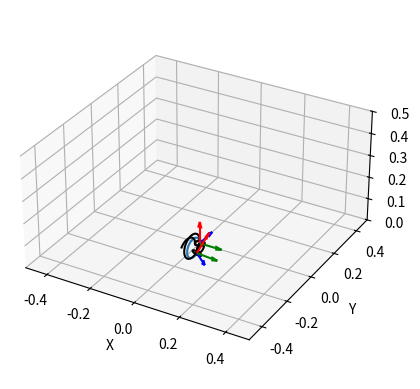

Recreate this plot in Python.
import itertools
import random

import numpy as np
from scipy.spatial.transform import Rotation as R
import matplotlib.pyplot as plt
from mpl_toolkits.mplot3d import Axes3D
import math


# test
def fk_indep(conf):
    Nsegs = len(conf["k"])
    assert len(conf["l"]) == Nsegs and len(conf["alpha"]) == Nsegs
    assert all(conf["l"] > 0) and all(conf["k"] >= 0)

    poses = np.zeros((6,))
    Told = np.eye(4)
    for seg in range(Nsegs):
        T = trans_mat(conf["l"][seg], conf["k"][seg], conf["alpha"][seg])
        Told = np.matmul(Told, T)
        pos = Told[0:3, -1]
        rot = R.from_matrix(Told[0:3, 0:3])
        euler_angles = rot.as_euler('zyx', degrees=False)
        pose_temp = np.hstack((pos, euler_angles))
        poses = np.vstack((poses, pose_temp))

    return poses


def fk_dep(act, R):
    Nsegs = act.shape[0]

    conf = {}
    conf["l"] = np.array([])
    conf["k"] = np.array([])
    conf["alpha"] = np.array([])

    for seg in range(Nsegs):
        l = np.mean(act[seg, :])
        conf["l"] = np.append(conf["l"], l)
        k = 2 * np.sqrt(
            act[seg, 0] ** 2 + act[seg, 1] ** 2 + act[seg, 2] ** 2 - act[seg, 0] * act[seg, 1] - act[seg, 1] * act[
                seg, 2] - act[seg, 0] * act[seg, 2]) / (R * np.sum(act[seg, :]))
        conf["k"] = np.append(conf["k"], k)
        alpha = math.atan2(np.sqrt(3) * (act[seg, 1] + act[seg, 2] - 2 * act[seg, 0]), 3 * (act[seg, 1] - act[seg, 2]))
        conf["alpha"] = np.append(conf["alpha"], alpha)

    return conf


def trans_mat(l, k, alpha):
    if k == 0:
        T = np.array([
            [1, 0, 0, 0],
            [0, 1, 0, 0],
            [0, 0, 1, l],
            [0, 0, 0, 1]
        ])
    else:
        T = np.array([
            [np.cos(alpha), -np.sin(alpha) * np.cos(l * k), np.sin(alpha) * np.sin(l * k),
             np.sin(alpha) * (1 - np.cos(l * k)) / k],
            [np.sin(alpha), np.cos(alpha) * np.cos(l * k), -np.cos(alpha) * np.sin(l * k),
             -np.cos(alpha) * (1 - np.cos(l * k)) / k],
            [0, np.sin(l * k), np.cos(l * k), np.sin(l * k) / k],
            [0, 0, 0, 1]
        ])
    return T


def rotz(theta):
    return np.array([
        [np.cos(theta), -np.sin(theta), 0],
        [np.sin(theta), np.cos(theta), 0],
        [0, 0, 1]
    ])


def conf_to_mat(conf):
    confmat = np.zeros((len(conf["l"]), 3))
    for seg in range(len(conf["l"])):
        confmat[seg, 0] = conf["l"][seg]
        confmat[seg, 1] = conf["k"][seg]
        confmat[seg, 2] = conf["alpha"][seg]
    return confmat


def plot_robot(act, radius, conf, poses):
    # Poses of segments' end points
    X, Y, Z = poses[:, 0], poses[:, 1], poses[:, 2]
    normals = np.zeros((poses.shape[0], 3))
    tangents = np.zeros((poses.shape[0], 3))
    binormals = np.zeros((poses.shape[0], 3))
    for i in range(poses.shape[0]):
        rotm = R.from_euler('zyx', poses[i, 3:6], degrees=False)
        rotm = rotm.as_matrix()
        tangents[i, :] = rotm[:, 0]
        binormals[i, :] = rotm[:, 1]
        normals[i, :] = rotm[:, -1]
    U, V, W = normals[:, 0], normals[:, 1], normals[:, 2]
    tU, tV, tW = tangents[:, 0], tangents[:, 1], tangents[:, 2]
    bU, bV, bW = binormals[:, 0], binormals[:, 1], binormals[:, 2]

    Npoints = 100
    # Centerline
    segs = np.zeros((poses.shape[0] - 1, 3, Npoints))
    Told = np.eye(4)
    for seg in range(segs.shape[0]):
        counter = 0
        k = conf["k"][seg]
        alpha = conf["alpha"][seg]
        rotm = Told[0:3, 0:3]
        for l in np.linspace(0, conf["l"][seg], Npoints, endpoint=True):
            if k == 0:
                segs[seg, :, counter] = rotm.dot([
                    0,
                    0,
                    l
                ]) + poses[seg, 0:3]
            else:
                segs[seg, :, counter] = rotm.dot([
                    np.sin(alpha) * (1 - np.cos(l * k)) / k,
                    -np.cos(alpha) * (1 - np.cos(l * k)) / k,
                    np.sin(l * k) / k
                ]) + poses[seg, 0:3]
            counter += 1
        T = trans_mat(conf["l"][seg], conf["k"][seg], conf["alpha"][seg])
        Told = np.matmul(Told, T)

    # Actuators
    actuators = {"bases": np.zeros((poses.shape[0], 3, Npoints))}

    angles = np.linspace(0, 2 * np.pi, Npoints, endpoint=True)
    circ = np.vstack((
        radius * np.cos(angles),
        radius * np.sin(angles),
        np.zeros((len(angles, )))
    ))
    for sec in range(actuators["bases"].shape[0]):
        center = poses[sec, 0:3]
        rotm = R.from_euler('zyx', poses[sec, 3:6], degrees=False)
        rotm = rotm.as_matrix()
        actuators["bases"][sec, :, :] = center.reshape(-1, 1) + np.matmul(rotm, circ)

    actuators["tendons"] = np.zeros((poses.shape[0] - 1, 3, 3, Npoints))
    tend_angles = np.array([0, 2 * np.pi / 3, 4 * np.pi / 3])
    Told = np.eye(4)
    for seg in range(actuators["tendons"].shape[0]):
        k = conf["k"][seg]
        alpha = conf["alpha"][seg]
        rotm = Told[0:3, 0:3]
        T = trans_mat(conf["l"][seg], k, alpha)
        for tendon in range(actuators["tendons"].shape[1]):
            r_new = (1 / k - radius * np.cos(tend_angles[tendon]))
            k_new = 1 / r_new
            Pinit = Told[0:3, -1] + rotm.dot([
                radius * np.cos(tend_angles[tendon]),
                radius * np.sin(tend_angles[tendon]),
                0
            ])
            counter = 0
            for l in np.linspace(0, act[seg, tendon], Npoints, endpoint=True):
                if k == 0:
                    actuators["tendons"][seg, tendon, :, counter] = rotm.dot([
                        0,
                        0,
                        l
                    ]) + Pinit
                else:
                    actuators["tendons"][seg, tendon, :, counter] = rotm.dot([
                        np.sin(alpha) * (1 - np.cos(l * k_new)) / k_new,
                        -np.cos(alpha) * (1 - np.cos(l * k_new)) / k_new,
                        np.sin(l * k_new) / k_new
                    ]) + Pinit
                counter += 1
        Told = np.matmul(Told, T)

    # Plot
    fig = plt.figure()
    ax = fig.add_subplot(111, projection='3d')
    ax.quiver(X, Y, Z, U, V, W, length=0.1, color="r")
    ax.quiver(X, Y, Z, tU, tV, tW, length=0.1, color="g")
    ax.quiver(X, Y, Z, bU, bV, bW, length=0.1, color="b")
    for seg in range(segs.shape[0]):
        ax.plot(segs[seg, 0, :], segs[seg, 1, :], segs[seg, 2, :])
        for tendon in range(actuators["tendons"].shape[1]):
            ax.plot(actuators["tendons"][seg, tendon, 0, :], actuators["tendons"][seg, tendon, 1, :],
                    actuators["tendons"][seg, tendon, 2, :], color="k")
    for base in range(actuators["bases"].shape[0]):
        ax.plot(actuators["bases"][base, 0, :], actuators["bases"][base, 1, :], actuators["bases"][base, 2, :],
                color="k")
    ax.grid(True)
    ax.set_xlim([-.5, .5])
    ax.set_ylim([-.5, .5])
    ax.set_zlim([0, .5])
    ax.set_box_aspect([1.0, 1.0, .5])
    ax.set_xlabel('X')
    ax.set_ylabel('Y')
    ax.set_zlabel('Z')
    plt.show()


def flatten_array(arr):
    return ' '.join(map(str, arr.flatten()))


def generateRandomDataset(num_simulation):
    R = .02

    # Definisci il range per ogni coordinata tra 0.1 e 1
    x_range = np.round(np.random.uniform(0.0, 1, num_simulation), 3)
    y_range = np.round(np.random.uniform(0.0, 1, num_simulation), 3)
    z_range = np.round(np.random.uniform(0.0, 1, num_simulation), 3)

    # Genera tutte le possibili combinazioni
    all_combinations = list(itertools.product(x_range, y_range, z_range))
    random.shuffle(all_combinations)

    # Apri il file per scrivere i risultati
    with open('dataset.txt', 'w') as f:
        # Scrivi l'intestazione
        f.write(" actuation (3 values -xyz) poses (6 values -xyz, zyx euler angles) configuration (3 values xyz)  \n")

        # Itera su tutte le combinazioni, recuperandone al massimo 100: DA CAMBIARE IN FASE DI TRAINING DEFINITIVO
        for i, combination in enumerate(all_combinations[:100000]):
            act = np.array([list(combination)])

            conf = fk_dep(act, R)
            poses = np.round(fk_indep(conf), 3)
            configuration = np.round(conf_to_mat(conf), 3)

            # Scrivi i risultati nel file in formato tabellare.
            # Il vettore poses contiene le 3 dimensioni della posizione del punto più i valori degli angoli
            # di Eulero zyx da analizzare in una seconda fase
            f.write(f"{flatten_array(act)} {flatten_array(poses)} {flatten_array(configuration)} \n")


def plotSimulation(actuator):
    # actuator = np.array([
    #     [.1, .1, .1],
    #     # [.2, .18, .2],
    #     # [.2, .2, .18]
    # ])
    R = .02

    # conf = {}
    # conf["l"] = np.array([1, 1, 1])
    # conf["k"] = np.array([np.pi/2, np.pi/2, np.pi])
    # conf["alpha"] = np.array([0, -np.pi/2, -np.pi/2])

    conf = fk_dep(actuator, R)
    poses = fk_indep(conf)
    plot_robot(actuator, R, conf, poses)

    print("Poses:")
    print(poses)
    print("Configuration:")
    print(conf_to_mat(conf))


def main():
    # num simulazioni in input
    # generateRandomDataset(100)
    act = np.array([
        [.237, .312, .13],
        # [.2, .18, .2],
        # [.2, .2, .18]
    ])
    plotSimulation(act)


if __name__ == "__main__":
    main()
